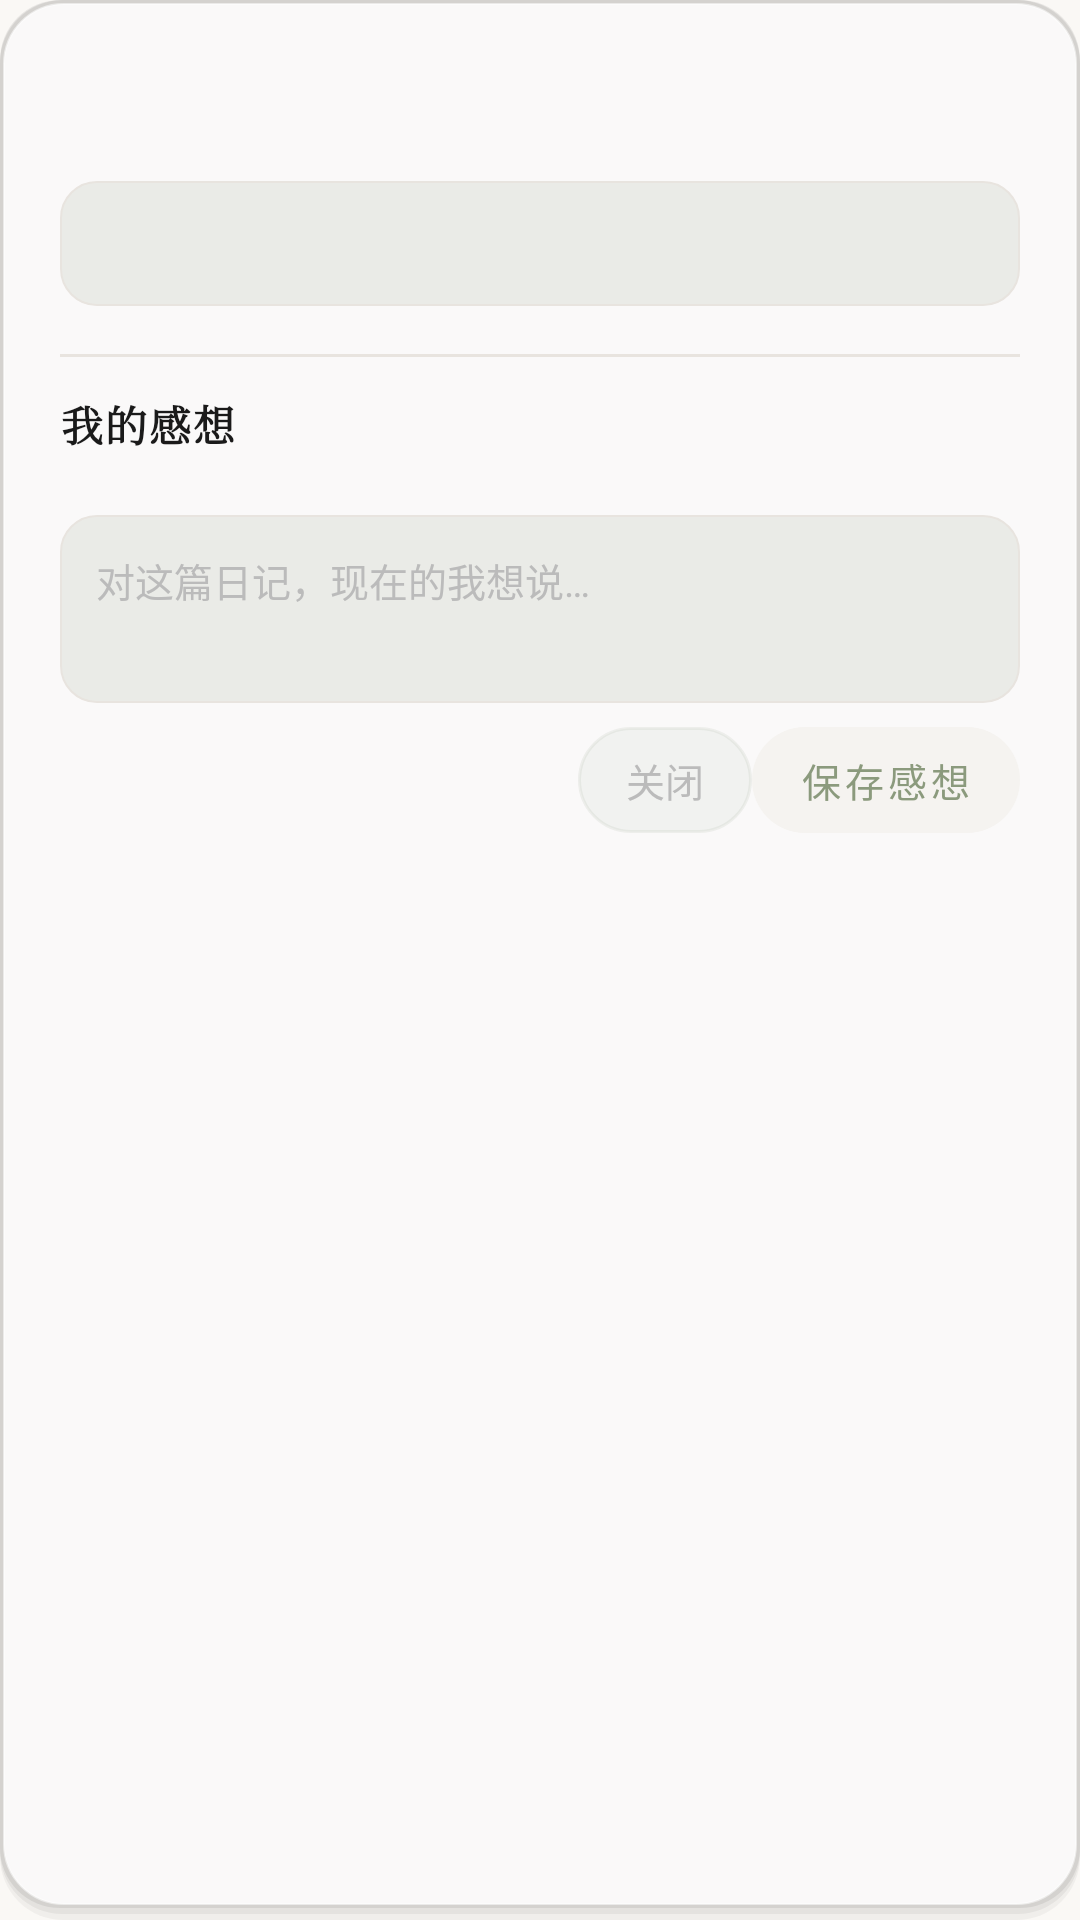

Here is an Android app screen rendered from its layout file. Give the layout XML and the strings, colors and styles it references.
<!-- AndroidManifest.xml: application theme Theme.LifeTrack -->
<!-- res/layout/dialog_reflection.xml -->
<?xml version="1.0" encoding="utf-8"?>
<ScrollView xmlns:android="http://schemas.android.com/apk/res/android"
    xmlns:tools="http://schemas.android.com/tools"
    android:layout_width="match_parent"
    android:layout_height="wrap_content"
    android:background="@drawable/bg_card"
    android:padding="20dp"
    android:scrollbars="none">

    <LinearLayout
        android:layout_width="match_parent"
        android:layout_height="wrap_content"
        android:orientation="vertical">

        
        <TextView
            android:id="@+id/tvReflectionDiaryDate"
            android:layout_width="wrap_content"
            android:layout_height="wrap_content"
            android:textColor="@color/text_hint"
            android:textSize="11sp"
            android:letterSpacing="0.03"
            tools:text="2025-07-03 14:30" />

        <TextView
            android:id="@+id/tvReflectionDiaryTags"
            android:layout_width="wrap_content"
            android:layout_height="wrap_content"
            android:layout_marginTop="4dp"
            android:textColor="@color/green_primary"
            android:textSize="10sp"
            android:letterSpacing="0.05"
            tools:text="#梦境 #思考" />

        <TextView
            android:id="@+id/tvReflectionDiaryContent"
            android:layout_width="match_parent"
            android:layout_height="wrap_content"
            android:layout_marginTop="8dp"
            android:background="@drawable/bg_tips_bar"
            android:padding="12dp"
            android:textColor="@color/text_secondary"
            android:textSize="13sp"
            android:lineSpacingExtra="5dp"
            tools:text="日记原文内容..." />

        
        <View
            android:layout_width="match_parent"
            android:layout_height="1dp"
            android:layout_marginTop="16dp"
            android:layout_marginBottom="12dp"
            android:background="@color/border_light"
            android:importantForAccessibility="no" />

        
        <TextView
            android:layout_width="wrap_content"
            android:layout_height="wrap_content"
            android:text="@string/reflection_list_title"
            android:textColor="@color/text_primary"
            android:textSize="14sp"
            android:fontFamily="serif"
            android:textStyle="bold"
            android:letterSpacing="0.05"
            android:layout_marginBottom="8dp" />

        
        <LinearLayout
            android:id="@+id/reflectionListContainer"
            android:layout_width="match_parent"
            android:layout_height="wrap_content"
            android:orientation="vertical" />

        
        <TextView
            android:id="@+id/tvReflectionEmpty"
            android:layout_width="match_parent"
            android:layout_height="wrap_content"
            android:gravity="center"
            android:paddingTop="12dp"
            android:paddingBottom="12dp"
            android:textColor="@color/text_hint"
            android:textSize="12sp"
            android:letterSpacing="0.05"
            android:visibility="gone"
            android:text="@string/reflection_empty_hint" />

        
        <EditText
            android:id="@+id/editReflectionInput"
            android:layout_width="match_parent"
            android:layout_height="wrap_content"
            android:layout_marginTop="12dp"
            android:background="@drawable/bg_tips_bar"
            android:hint="@string/reflection_input_hint"
            android:textColorHint="@color/text_hint"
            android:textColor="@color/text_input"
            android:textSize="13sp"
            android:lineSpacingExtra="4dp"
            android:padding="12dp"
            android:gravity="top|start"
            android:inputType="textMultiLine"
            android:minLines="2"
            android:maxLines="4"
            android:maxLength="500" />

        <LinearLayout
            android:layout_width="match_parent"
            android:layout_height="wrap_content"
            android:orientation="horizontal"
            android:gravity="end"
            android:layout_marginTop="8dp">

            <TextView
                android:id="@+id/btnReflectionCancel"
                android:layout_width="wrap_content"
                android:layout_height="wrap_content"
                android:text="@string/reflection_cancel"
                android:textColor="@color/text_hint"
                android:textSize="13sp"
                android:paddingStart="16dp"
                android:paddingEnd="16dp"
                android:paddingTop="8dp"
                android:paddingBottom="8dp"
                android:clickable="true"
                android:focusable="true"
                android:background="@drawable/bg_toolbar_btn_ripple" />

            <TextView
                android:id="@+id/btnReflectionSave"
                android:layout_width="wrap_content"
                android:layout_height="wrap_content"
                android:text="@string/reflection_save"
                android:textColor="@color/green_primary"
                android:textSize="13sp"
                android:fontFamily="sans-serif-medium"
                android:letterSpacing="0.1"
                android:paddingStart="16dp"
                android:paddingEnd="16dp"
                android:paddingTop="8dp"
                android:paddingBottom="8dp"
                android:clickable="true"
                android:focusable="true"
                android:background="@drawable/bg_save_btn_pill_ripple" />

        </LinearLayout>

    </LinearLayout>

</ScrollView>
<!-- resources referenced by this layout -->
<resources>
  <color name="border_light">#E8E4DF</color>
  <color name="green_primary">#8B9A7D</color>
  <color name="text_hint">#BBBBBB</color>
  <color name="text_input">#333333</color>
  <color name="text_primary">#1A1A1A</color>
  <color name="text_secondary">#666666</color>
  <!-- drawable bg_save_btn_pill_ripple (drawable) -->
  <?xml version="1.0" encoding="utf-8"?>
  <ripple xmlns:android="http://schemas.android.com/apk/res/android"
      android:color="#33000000">
      <item android:id="@android:id/mask">
          <shape android:shape="rectangle">
              <solid android:color="@android:color/white" />
              <corners android:radius="100dp" />
          </shape>
      </item>
      <item android:drawable="@drawable/bg_save_btn_pill" />
  </ripple>
  <!-- drawable bg_tips_bar (drawable) -->
  <?xml version="1.0" encoding="utf-8"?>
  <shape xmlns:android="http://schemas.android.com/apk/res/android"
      android:shape="rectangle">
      <solid android:color="@color/flashback_tag_bg" />
      <corners android:radius="12dp" />
      <stroke
          android:width="0.5dp"
          android:color="@color/glass_border_subtle" />
  </shape>
  <!-- drawable bg_toolbar_btn_ripple (drawable) -->
  <?xml version="1.0" encoding="utf-8"?>
  <ripple xmlns:android="http://schemas.android.com/apk/res/android"
      android:color="#33000000">
      <item android:id="@android:id/mask">
          <shape android:shape="rectangle">
              <solid android:color="@android:color/white" />
              <corners android:radius="100dp" />
          </shape>
      </item>
      <item android:drawable="@drawable/bg_toolbar_btn" />
  </ripple>
  <string name="reflection_cancel">关闭</string>
  <string name="reflection_empty_hint">写下你现在的想法…</string>
  <string name="reflection_input_hint">对这篇日记，现在的我想说…</string>
  <string name="reflection_list_title">我的感想</string>
  <string name="reflection_save">保存感想</string>
  <style name="Theme.LifeTrack" parent="Base.Theme.LifeTrack" />
  <!-- drawable bg_save_btn_pill (drawable) -->
  <?xml version="1.0" encoding="utf-8"?>
  <shape xmlns:android="http://schemas.android.com/apk/res/android"
      android:shape="rectangle">
      <solid android:color="@color/bg_placeholder" />
      <corners android:radius="100dp" />
  </shape>
  <color name="flashback_tag_bg">#268B9A7D</color>
  <color name="glass_border_subtle">#E8E4DF</color>
  <!-- drawable bg_toolbar_btn (drawable) -->
  <?xml version="1.0" encoding="utf-8"?>
  <selector xmlns:android="http://schemas.android.com/apk/res/android">
      <item android:state_activated="true">
          <shape android:shape="rectangle">
              <solid android:color="@color/green_primary" />
              <corners android:radius="100dp" />
          </shape>
      </item>
      <item>
          <shape android:shape="rectangle">
              <solid android:color="#148B9A7D" />
              <corners android:radius="100dp" />
              <stroke android:width="1dp" android:color="#1E8B9A7D" />
          </shape>
      </item>
  </selector>
  <color name="bg_placeholder">#F5F3F0</color>
  <color name="white">#FFFFFFFF</color>
  <color name="brown_accent">#B8A99A</color>
  <color name="glass_card">#FFFFFF</color>
  <color name="glass_card_inner">#FFFFFF</color>
  <color name="error">#B00020</color>
  <color name="on_error">#FFFFFF</color>
  <color name="primary_container">#DDE5D2</color>
  <color name="on_primary_container">#2E3B22</color>
  <color name="secondary_container">#E8DDD0</color>
  <color name="on_secondary_container">#3A2A1A</color>
  <color name="bg_primary">#FAF8F5</color>
  <color name="glass_nav">#C7FAF8F5</color>
</resources>
